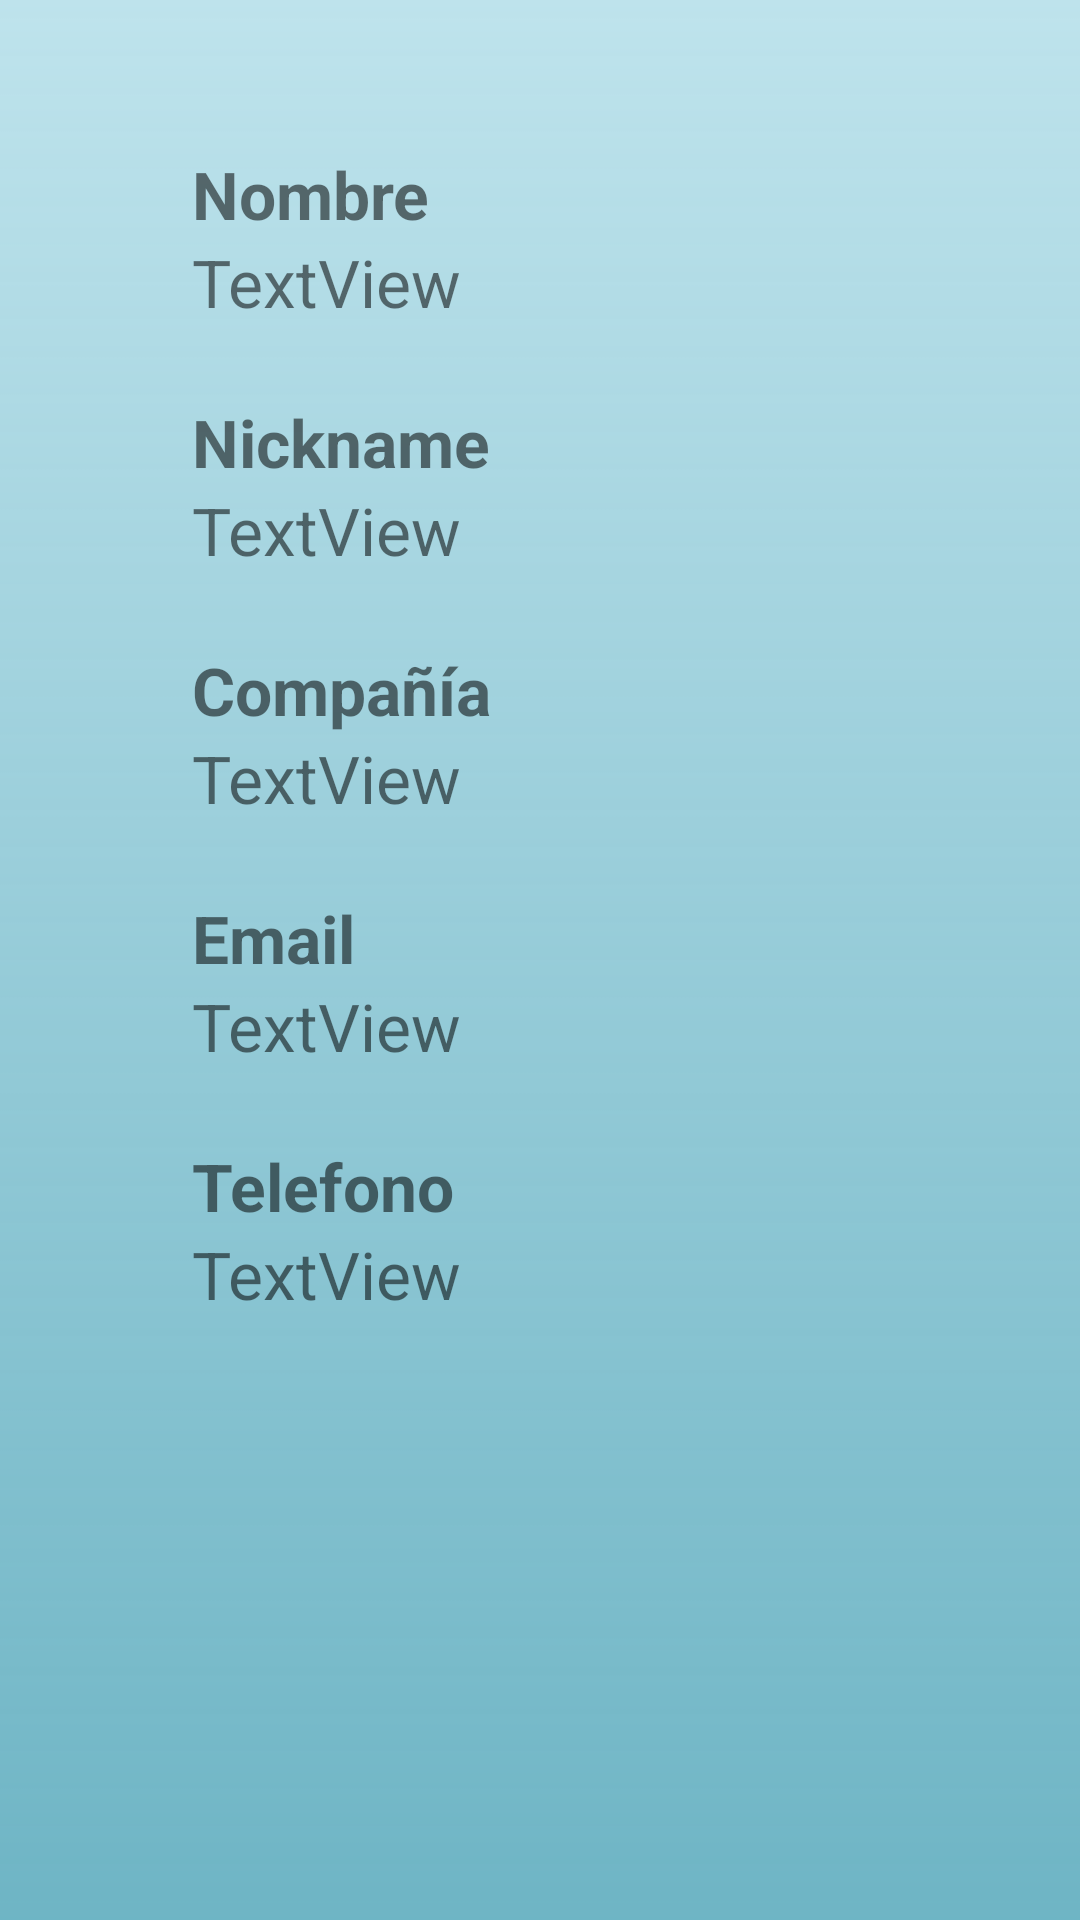

Write the Android layout XML for this screen, with the resource values it uses.
<!-- AndroidManifest.xml: application theme Theme.PMDM4 -->
<!-- res/layout/detalles_autor.xml -->
<?xml version="1.0" encoding="utf-8"?>
<androidx.constraintlayout.widget.ConstraintLayout xmlns:android="http://schemas.android.com/apk/res/android"
    xmlns:app="http://schemas.android.com/apk/res-auto"
    xmlns:tools="http://schemas.android.com/tools"
    android:layout_width="match_parent"
    android:layout_height="match_parent"
    android:background="@drawable/finalcontransparencia">

    <TextView
        android:id="@+id/nombreTv"
        android:layout_width="wrap_content"
        android:layout_height="wrap_content"
        android:layout_marginStart="64dp"
        android:layout_marginTop="50dp"
        android:text="Nombre"
        android:textSize="22sp"
        android:textStyle="bold"
        app:layout_constraintStart_toStartOf="parent"
        app:layout_constraintTop_toTopOf="parent" />

    <TextView
        android:id="@+id/nombreUser"
        android:layout_width="0dp"
        android:layout_height="wrap_content"
        android:layout_marginStart="64dp"
        android:layout_marginEnd="30dp"
        android:text="TextView"
        android:textSize="22sp"
        android:textStyle="normal"
        app:layout_constraintEnd_toEndOf="parent"
        app:layout_constraintStart_toStartOf="parent"
        app:layout_constraintTop_toBottomOf="@+id/nombreTv" />

    <TextView
        android:id="@+id/nicknameTv"
        android:layout_width="wrap_content"
        android:layout_height="wrap_content"
        android:layout_marginStart="64dp"
        android:layout_marginTop="24dp"
        android:text="Nickname"
        android:textSize="22sp"
        android:textStyle="bold"
        app:layout_constraintStart_toStartOf="parent"
        app:layout_constraintTop_toBottomOf="@+id/nombreUser" />

    <TextView
        android:id="@+id/nicknameUser"
        android:layout_width="0dp"
        android:layout_height="wrap_content"
        android:layout_marginStart="64dp"
        android:layout_marginEnd="30dp"
        android:text="TextView"
        android:textSize="22sp"
        android:textStyle="normal"
        app:layout_constraintEnd_toEndOf="parent"
        app:layout_constraintStart_toStartOf="parent"
        app:layout_constraintTop_toBottomOf="@+id/nicknameTv" />

    <TextView
        android:id="@+id/companhiaTv"
        android:layout_width="wrap_content"
        android:layout_height="wrap_content"
        android:layout_marginStart="64dp"
        android:layout_marginTop="24dp"
        android:text="Compañía"
        android:textSize="22sp"
        android:textStyle="bold"
        app:layout_constraintStart_toStartOf="parent"
        app:layout_constraintTop_toBottomOf="@+id/nicknameUser" />

    <TextView
        android:id="@+id/companhiaUser"
        android:layout_width="0dp"
        android:layout_height="wrap_content"
        android:layout_marginStart="64dp"
        android:layout_marginEnd="30dp"
        android:text="TextView"
        android:textSize="22sp"
        android:textStyle="normal"
        app:layout_constraintEnd_toEndOf="parent"
        app:layout_constraintStart_toStartOf="parent"
        app:layout_constraintTop_toBottomOf="@+id/companhiaTv" />

    <TextView
        android:id="@+id/emailTv"
        android:layout_width="wrap_content"
        android:layout_height="wrap_content"
        android:layout_marginStart="64dp"
        android:layout_marginTop="24dp"
        android:text="Email"
        android:textSize="22sp"
        android:textStyle="bold"
        app:layout_constraintStart_toStartOf="parent"
        app:layout_constraintTop_toBottomOf="@+id/companhiaUser" />

    <TextView
        android:id="@+id/emailUser"
        android:layout_width="0dp"
        android:layout_height="wrap_content"
        android:layout_marginStart="64dp"
        android:layout_marginEnd="30dp"
        android:text="TextView"
        android:textSize="22sp"
        android:textStyle="normal"
        app:layout_constraintEnd_toEndOf="parent"
        app:layout_constraintStart_toStartOf="parent"
        app:layout_constraintTop_toBottomOf="@+id/emailTv" />

    <TextView
        android:id="@+id/phoneTv"
        android:layout_width="wrap_content"
        android:layout_height="wrap_content"
        android:layout_marginStart="64dp"
        android:layout_marginTop="24dp"
        android:text="Telefono"
        android:textSize="22sp"
        android:textStyle="bold"
        app:layout_constraintStart_toStartOf="parent"
        app:layout_constraintTop_toBottomOf="@+id/emailUser" />

    <TextView
        android:id="@+id/telefonoUser"
        android:layout_width="0dp"
        android:layout_height="wrap_content"
        android:layout_marginStart="64dp"
        android:layout_marginEnd="30dp"
        android:text="TextView"
        android:textSize="22sp"
        android:textStyle="normal"
        app:layout_constraintEnd_toEndOf="parent"
        app:layout_constraintStart_toStartOf="parent"
        app:layout_constraintTop_toBottomOf="@+id/phoneTv" />

</androidx.constraintlayout.widget.ConstraintLayout>
<!-- resources referenced by this layout -->
<resources>
  <!-- drawable finalcontransparencia: png bitmap (drawable, 15408 bytes) -->
  <style name="Theme.PMDM4" parent="Theme.MaterialComponents.DayNight.DarkActionBar">
          
          <item name="colorPrimary">#007386</item>
          <item name="colorPrimaryVariant">@color/purple_700</item>
          <item name="colorOnPrimary">@color/black</item>
          
          <item name="colorSecondary">#007386</item>
          <item name="colorSecondaryVariant">@color/teal_700</item>
          <item name="colorOnSecondary">@color/black</item>
          
          <item name="android:statusBarColor" tools:targetApi="l">?attr/colorPrimaryVariant</item>
          
      </style>
  <color name="purple_700">#FF3700B3</color>
  <color name="black">#0F0F0F</color>
  <color name="teal_700">#FF018786</color>
</resources>
